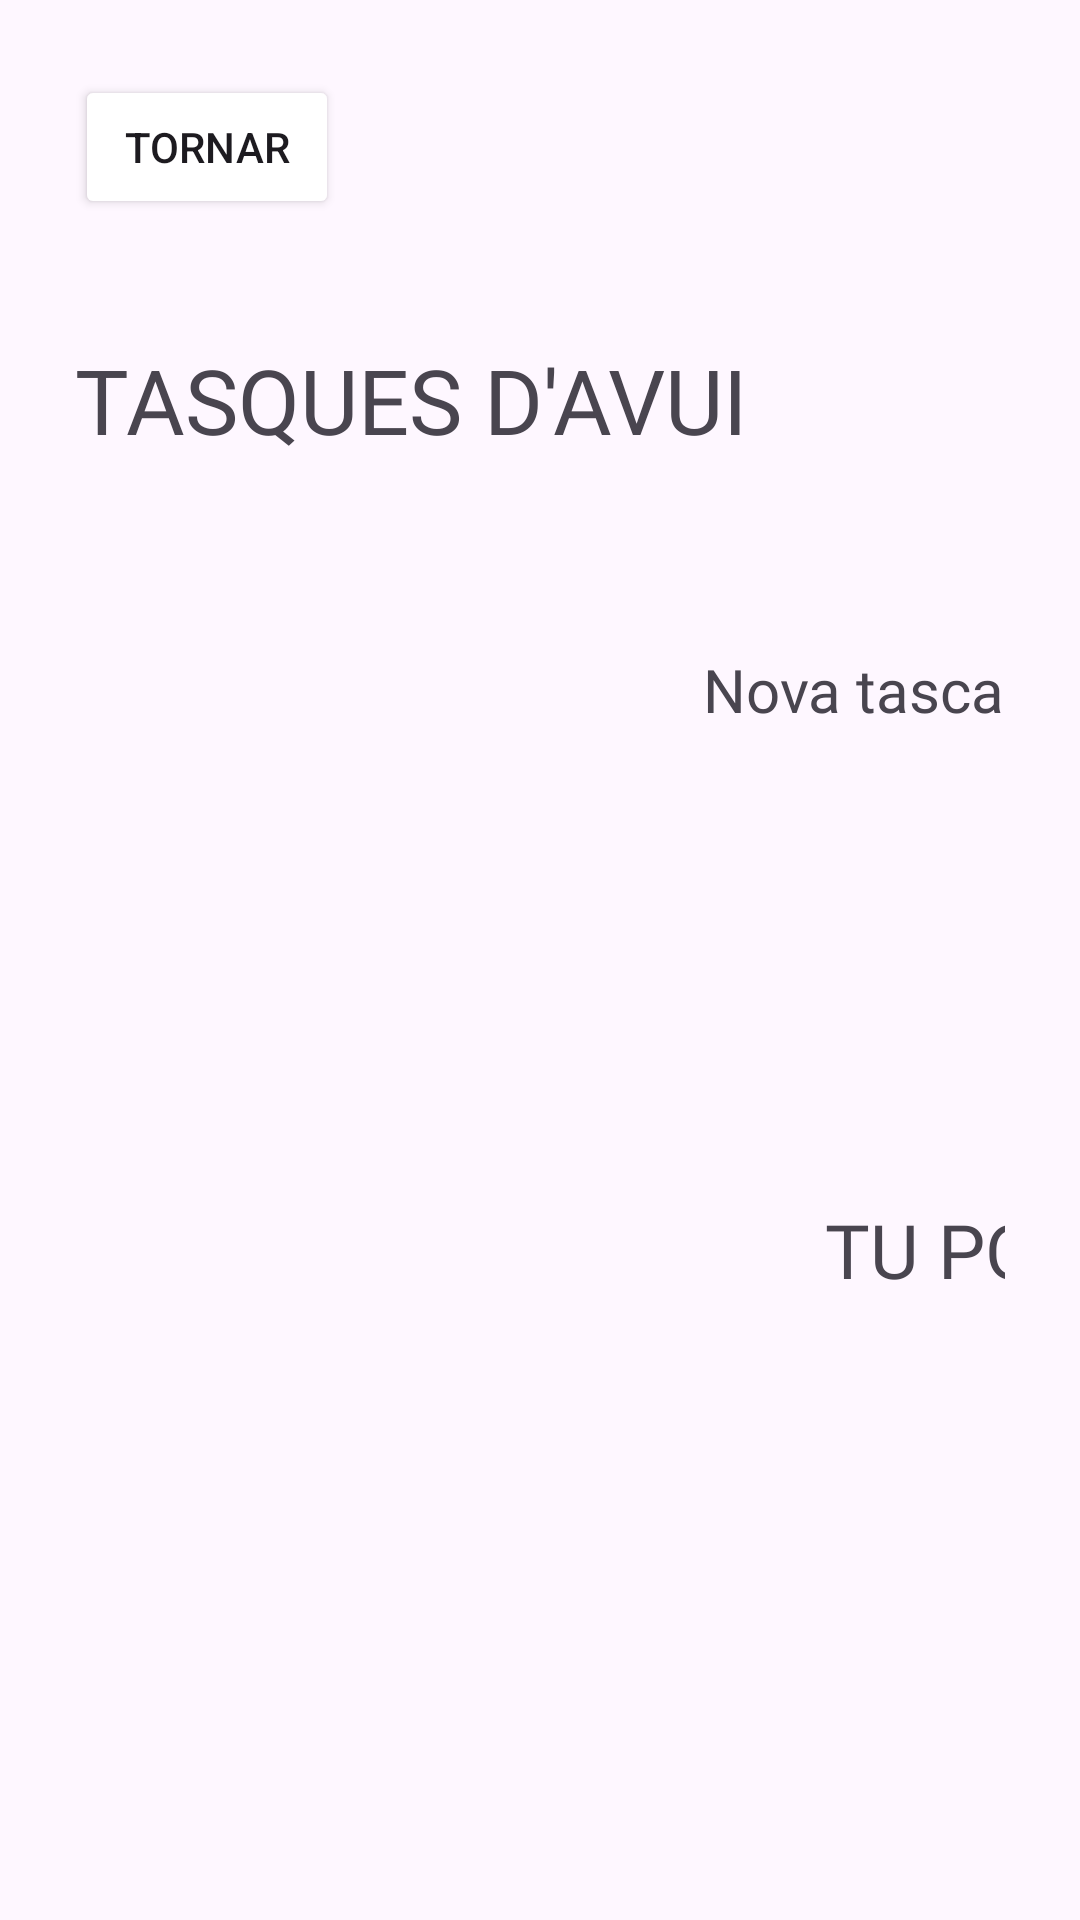

Produce the Android XML layout that renders to this screen, including the resource entries it uses.
<!-- AndroidManifest.xml: application theme Theme.Activitat06InterficiePrototip -->
<!-- res/layout/activity_tasks_today.xml -->
<?xml version="1.0" encoding="utf-8"?>
<LinearLayout xmlns:android="http://schemas.android.com/apk/res/android"
    xmlns:app="http://schemas.android.com/apk/res-auto"
    xmlns:tools="http://schemas.android.com/tools"
    android:id="@+id/main"
    android:layout_width="match_parent"
    android:layout_height="match_parent"
    android:orientation="vertical"
    android:padding="25dp"
    tools:context=".TasksTodayActivity">

    <Button
        android:id="@+id/btnTornar"
        android:backgroundTint="@color/brown"
        android:layout_width="wrap_content"
        android:layout_height="wrap_content"
        android:text="@string/btnTornar" />

    <TextView
        android:fontFamily="@font/baloo2_extrabold"
        android:layout_width="wrap_content"
        android:layout_height="wrap_content"
        android:layout_marginTop="40dp"
        android:textSize="30sp"
        android:textAllCaps="true"
        android:text="@string/tvTasquesDeAvui"/>

    <ScrollView
        android:layout_width="match_parent"
        android:layout_height="wrap_content">

        <LinearLayout
            android:layout_width="match_parent"
            android:layout_height="wrap_content"
            android:orientation="vertical">

            <androidx.recyclerview.widget.RecyclerView
                android:id="@+id/rvListToday"
                android:layout_width="match_parent"
                android:layout_height="wrap_content"
                android:layout_marginTop="30dp" />


        </LinearLayout>
    </ScrollView>


    <TextView
        android:id="@+id/tvNovaTasca"
        android:fontFamily="@font/baloo2_bold"
        android:text="@string/tvNovaTasca"
        android:layout_width="wrap_content"
        android:layout_height="48dp"
        android:minHeight="48dp"
        android:paddingVertical="8dp"
        android:layout_gravity="end"
        android:layout_marginTop="25dp"
        android:textSize="20sp"
        android:clickable="true"
        android:focusable="true"/>


    <androidx.constraintlayout.widget.ConstraintLayout
        android:layout_width="wrap_content"
        android:layout_height="wrap_content"
        android:layout_marginTop="30dp">

        <ImageView
            android:id="@+id/imgCat"
            android:layout_width="200dp"
            android:layout_height="200dp"
            android:layout_marginStart="15dp"
            android:layout_marginTop="30dp"
            android:src="@drawable/gatodepie"
            android:contentDescription="@string/cat_image"
            app:layout_constraintBottom_toBottomOf="parent"
            app:layout_constraintStart_toStartOf="parent"
            app:layout_constraintTop_toTopOf="parent" />


        <TextView
            android:fontFamily="@font/baloo2_medium"
            android:id="@+id/tvAnimacio"
            android:layout_width="wrap_content"
            android:layout_height="wrap_content"
            android:layout_marginStart="35dp"
            android:text="@string/tvAnimacio"
            android:textAllCaps="true"
            android:textSize="25sp"
            app:layout_constraintBottom_toBottomOf="@+id/imgCat"
            app:layout_constraintStart_toEndOf="@+id/imgCat"
            app:layout_constraintTop_toTopOf="@+id/imgCat" />

    </androidx.constraintlayout.widget.ConstraintLayout>
</LinearLayout>
<!-- resources referenced by this layout -->
<resources>
  <string name="btnTornar">Tornar</string>
  <string name="cat_image">gat</string>
  <string name="tvAnimacio">tu pots</string>
  <string name="tvNovaTasca">Nova tasca</string>
  <string name="tvTasquesDeAvui">Tasques d\'avui</string>
  <style name="Theme.Activitat06InterficiePrototip" parent="Base.Theme.Activitat06InterficiePrototip" />
  <style name="Base.Theme.Activitat06InterficiePrototip" parent="Theme.Material3.DayNight.NoActionBar">
          
          
      </style>
</resources>
